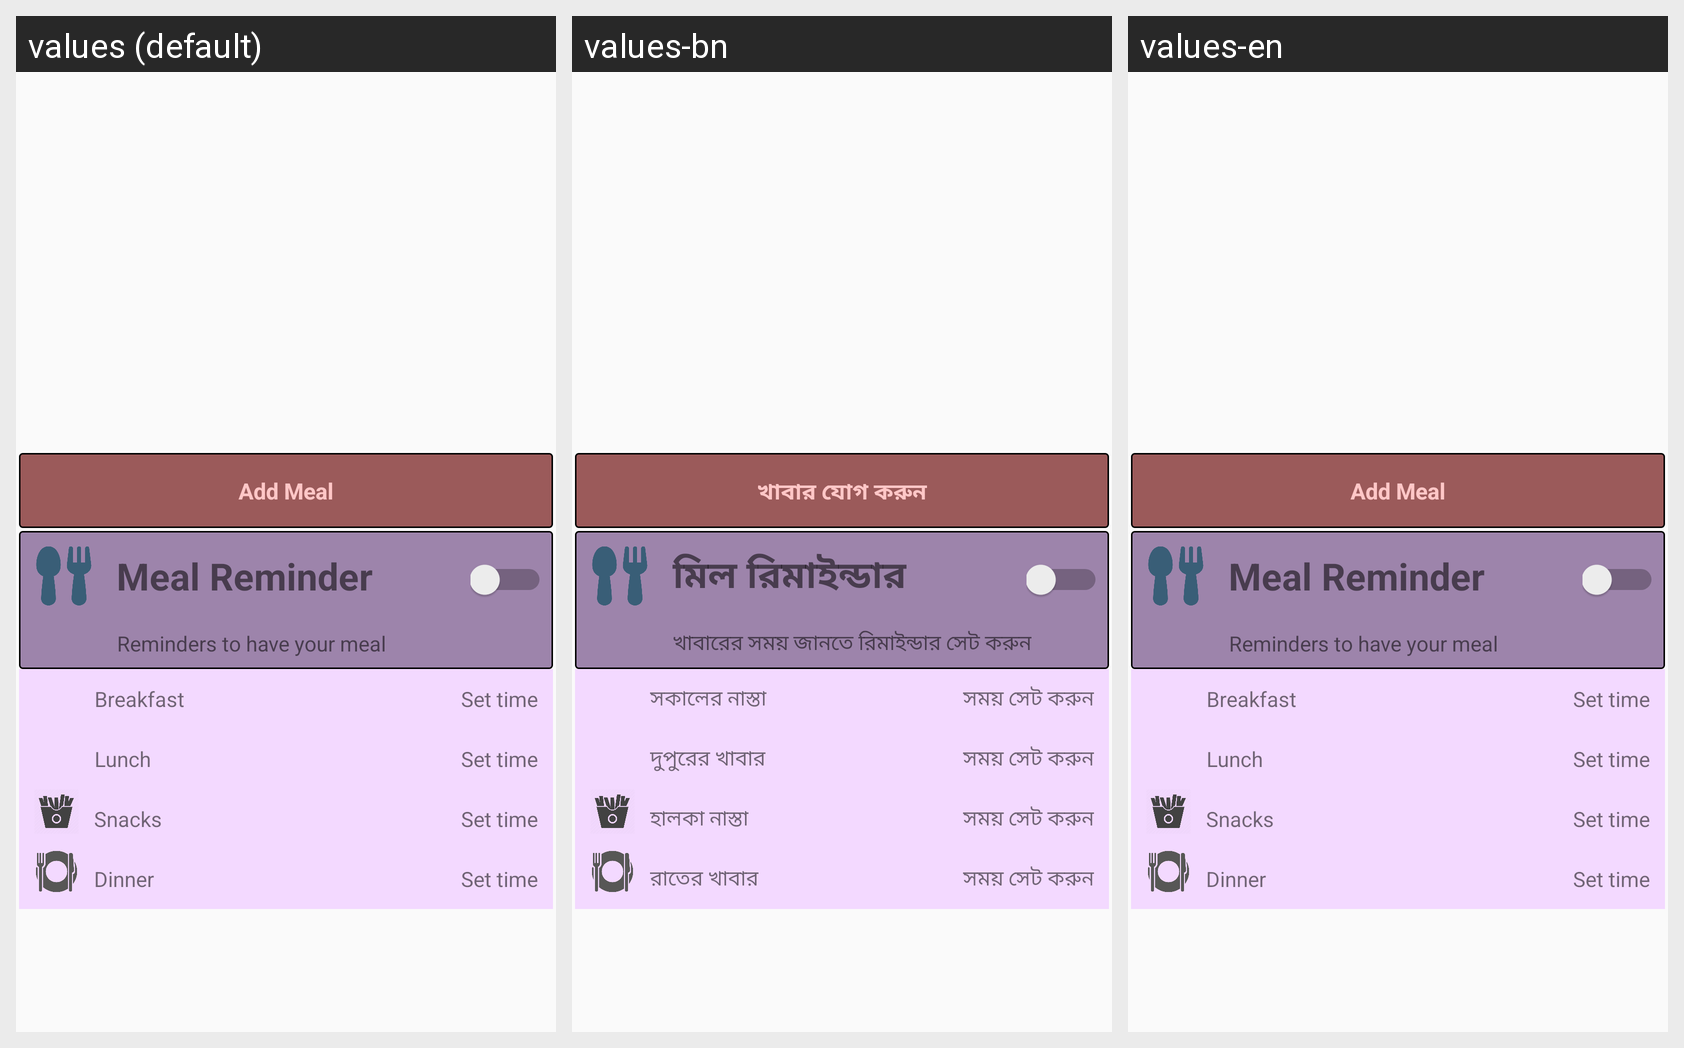

This grid shows one Android layout under several languages. Give, for every string resource on the screen, its name, the default text and each shown locale's text.
Android screen res/layout/activity_nutrition.xml rendered under 3 locales, left to right: values (default), values-bn, values-en. Device: Nexus 5 (rendered at 1080×1920; each locale shown at half size, 540×960, under a caption strip naming it); theme AppTheme.
Strings drawn on this screen, with the default value and each locale's value (text and hints the layout hard-codes, and strings that could not be matched under every locale, appear in the picture but are not listed):

meal_reminder
  values: Meal Reminder
  values-bn: মিল রিমাইন্ডার
  values-en: Meal Reminder

reminders_to_have_your_meal
  values: Reminders to have your meal
  values-bn: খাবারের সময় জানতে রিমাইন্ডার সেট করুন
  values-en: Reminders to have your meal

breakfast
  values: Breakfast
  values-bn: সকালের নাস্তা
  values-en: Breakfast

_meal_reminder
  values: Set time
  values-bn: সময় সেট করুন
  values-en: Set time

lunch
  values: Lunch
  values-bn: দুপুরের খাবার
  values-en: Lunch

snack
  values: Snacks
  values-bn: হালকা নাস্তা
  values-en: Snacks

dinner
  values: Dinner
  values-bn: রাতের খাবার
  values-en: Dinner

add_meal_button
  values: Add Meal
  values-bn: খাবার যোগ করুন
  values-en: Add Meal
